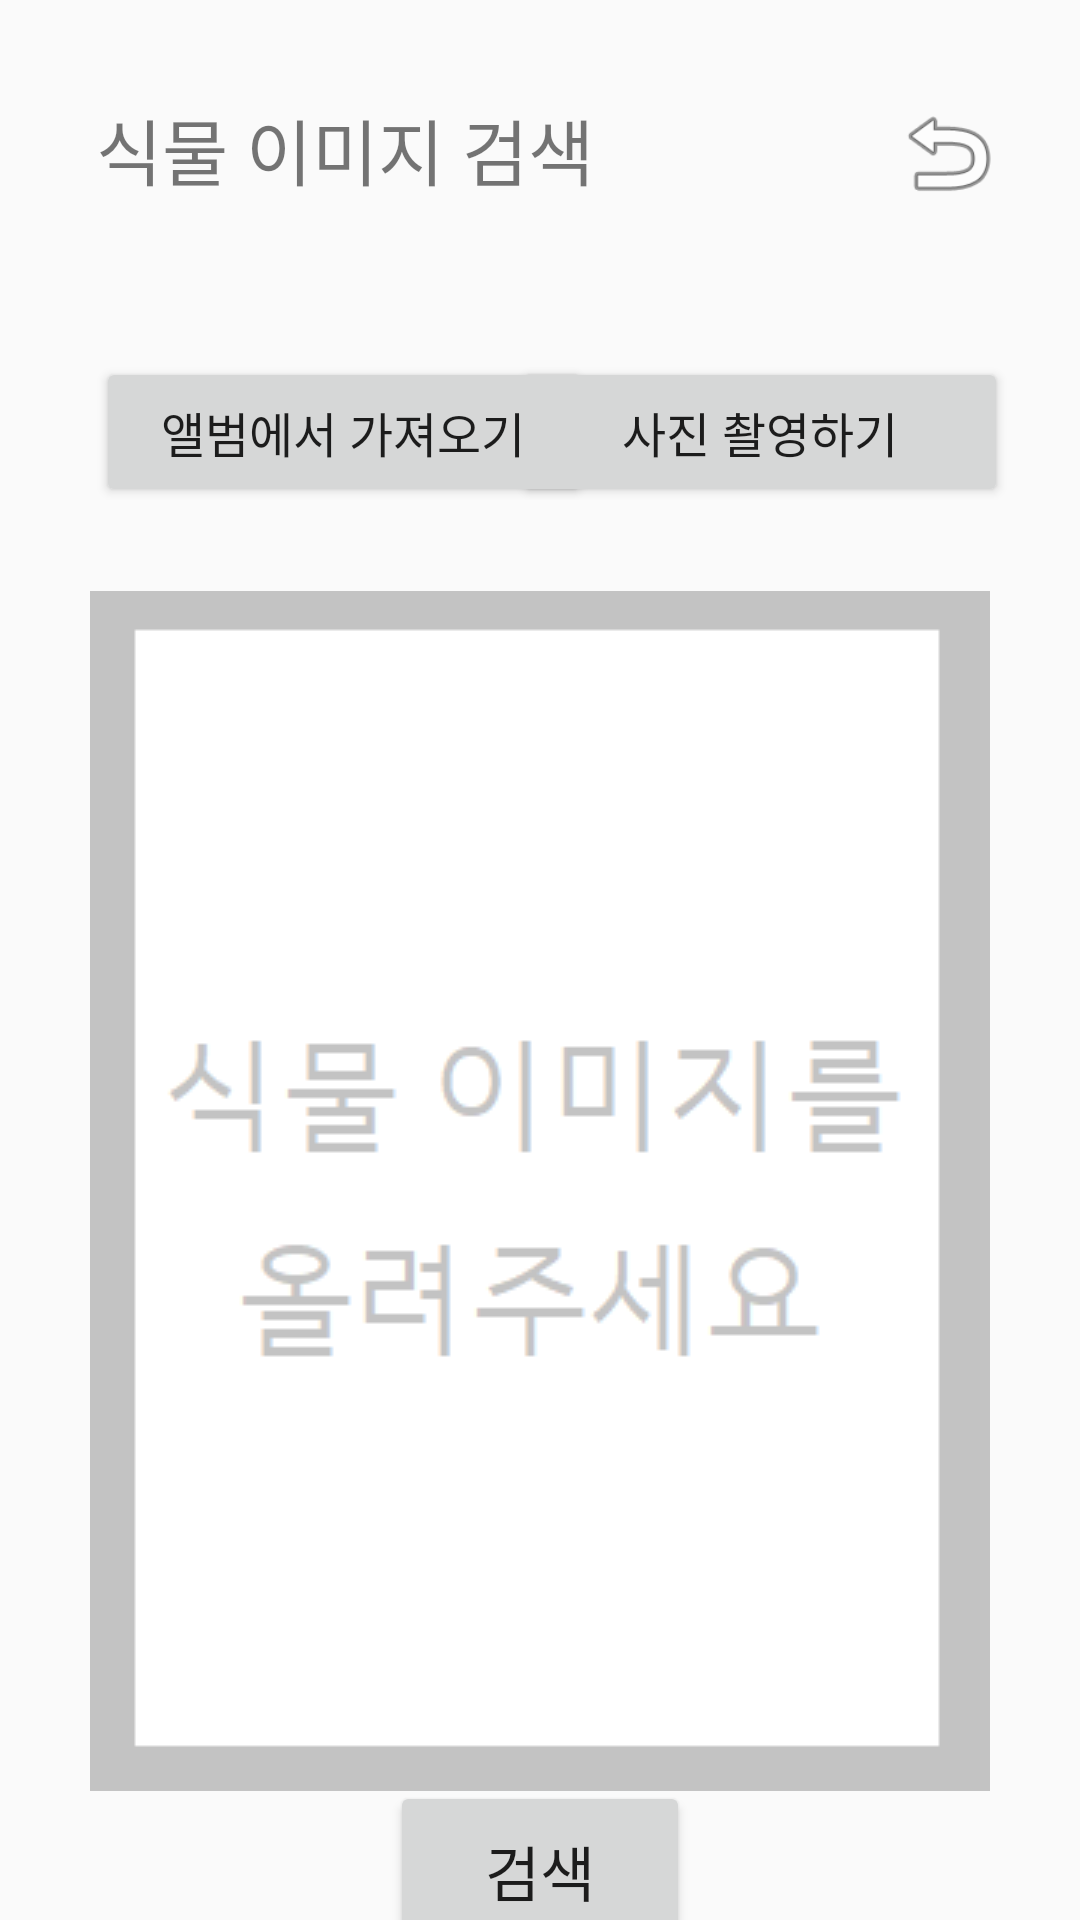

Produce the Android XML layout that renders to this screen, including the resource entries it uses.
<!-- AndroidManifest.xml: application theme AppTheme -->
<!-- res/layout/activity_image_search.xml -->
<?xml version="1.0" encoding="utf-8"?>
<androidx.constraintlayout.widget.ConstraintLayout xmlns:android="http://schemas.android.com/apk/res/android"
    xmlns:app="http://schemas.android.com/apk/res-auto"
    xmlns:tools="http://schemas.android.com/tools"
    android:layout_width="match_parent"
    android:layout_height="match_parent"
    tools:context=".plant_recommend">

    <TextView
        android:id="@+id/menu_name_imagesearch"
        android:layout_width="wrap_content"
        android:layout_height="wrap_content"
        android:layout_marginStart="32dp"
        android:layout_marginTop="32dp"
        android:text="@string/imagesearch_name"
        android:textSize="24sp"
        app:layout_constraintStart_toStartOf="parent"
        app:layout_constraintTop_toTopOf="parent" />

    <ImageView
        android:id="@+id/imagesearch_back"
        android:layout_width="40dp"
        android:layout_height="38dp"
        android:layout_marginTop="32dp"
        android:layout_marginEnd="24dp"
        app:layout_constraintEnd_toEndOf="parent"
        app:layout_constraintTop_toTopOf="parent"
        app:srcCompat="@android:drawable/ic_menu_revert" />

    <Button
        android:id="@+id/imagesearch_button_album"
        android:layout_width="165dp"
        android:layout_height="50dp"
        android:layout_marginStart="32dp"
        android:layout_marginTop="52dp"
        android:text="@string/imagesearch_button_album"
        android:textSize="16sp"
        app:layout_constraintStart_toStartOf="parent"
        app:layout_constraintTop_toBottomOf="@+id/menu_name_imagesearch" />

    <Button
        android:id="@+id/imagesearch_button_camera"
        android:layout_width="165dp"
        android:layout_height="50dp"
        android:layout_marginEnd="24dp"
        android:text="@string/imagesearch_button_camera"
        android:textSize="16sp"
        app:layout_constraintEnd_toEndOf="parent"
        app:layout_constraintTop_toTopOf="@+id/imagesearch_button_album" />

    <ImageView
        android:id="@+id/imagesearch_repImg"
        android:layout_width="300dp"
        android:layout_height="400dp"
        android:layout_marginTop="28dp"
        app:layout_constraintEnd_toEndOf="parent"
        app:layout_constraintHorizontal_bias="0.50"
        app:layout_constraintStart_toStartOf="parent"
        app:layout_constraintTop_toBottomOf="@+id/imagesearch_button_album"
        app:srcCompat="@drawable/searchplant" />

    <Button
        android:id="@+id/imagesearch_button_search"
        android:layout_width="100dp"
        android:layout_height="60dp"
        android:text="@string/imagesearch_button_search"
        android:textSize="20sp"
        app:layout_constraintBottom_toBottomOf="parent"
        app:layout_constraintEnd_toEndOf="parent"
        app:layout_constraintStart_toStartOf="parent"
        app:layout_constraintTop_toBottomOf="@+id/imagesearch_repImg"
        app:layout_constraintVertical_bias="0.20" />

</androidx.constraintlayout.widget.ConstraintLayout>
<!-- resources referenced by this layout -->
<resources>
  <!-- drawable searchplant: png bitmap (drawable, 4103 bytes) -->
  <string name="imagesearch_button_album">앨범에서 가져오기</string>
  <string name="imagesearch_button_camera">사진 촬영하기</string>
  <string name="imagesearch_button_search">검색</string>
  <string name="imagesearch_name">식물 이미지 검색</string>
  <style name="AppTheme" parent="Theme.AppCompat.Light.DarkActionBar">
          
          <item name="colorPrimary">@color/colorPrimary</item>
          <item name="colorPrimaryDark">@color/colorPrimaryDark</item>
          <item name="colorAccent">@color/colorAccent</item>
          <item name="windowNoTitle">true</item>
          <item name="android:windowFullscreen">true</item>
      </style>
  <color name="colorPrimary">#008577</color>
  <color name="colorPrimaryDark">#00574B</color>
  <color name="colorAccent">#D81B60</color>
</resources>
